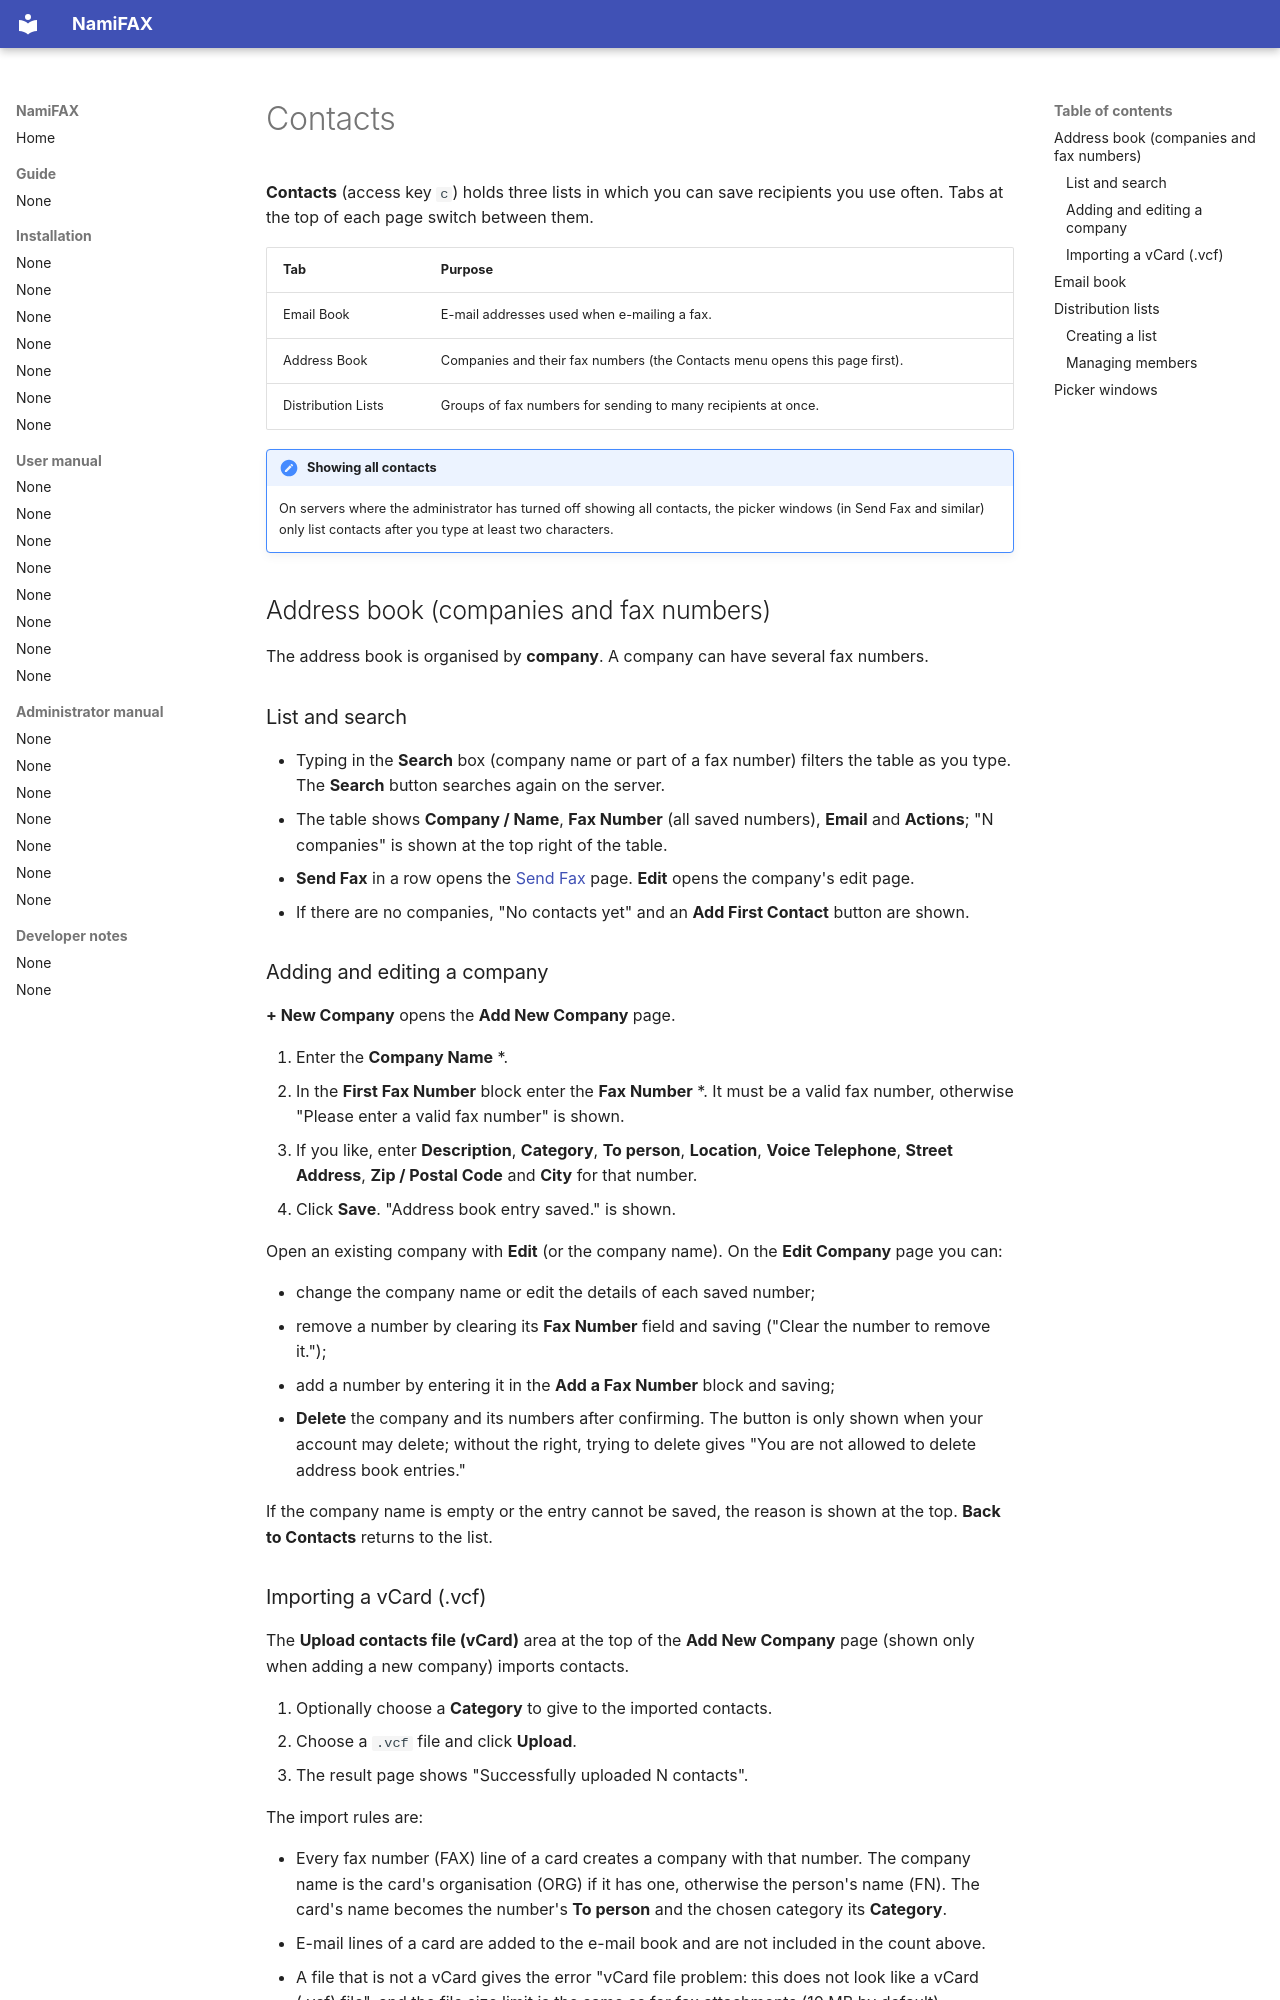

repository: search5/nami-fax · page: en/manual/contacts/index.html · generator: mkdocs

# Contacts

**Contacts** (access key `c`) holds three lists in which you can save recipients you use often. Tabs at the top of each page switch between them.

| Tab | Purpose |
|---|---|
| Email Book | E-mail addresses used when e-mailing a fax. |
| Address Book | Companies and their fax numbers (the Contacts menu opens this page first). |
| Distribution Lists | Groups of fax numbers for sending to many recipients at once. |

!!! note "Showing all contacts"
    On servers where the administrator has turned off showing all contacts, the picker windows (in Send Fax and similar) only list contacts after you type at least two characters.

## Address book (companies and fax numbers)

The address book is organised by **company**. A company can have several fax numbers.

### List and search

- Typing in the **Search** box (company name or part of a fax number) filters the table as you type. The **Search** button searches again on the server.
- The table shows **Company / Name**, **Fax Number** (all saved numbers), **Email** and **Actions**; "N companies" is shown at the top right of the table.
- **Send Fax** in a row opens the [Send Fax](send-fax.md) page. **Edit** opens the company's edit page.
- If there are no companies, "No contacts yet" and an **Add First Contact** button are shown.

### Adding and editing a company

**+ New Company** opens the **Add New Company** page.

1. Enter the **Company Name** *.
2. In the **First Fax Number** block enter the **Fax Number** *. It must be a valid fax number, otherwise "Please enter a valid fax number" is shown.
3. If you like, enter **Description**, **Category**, **To person**, **Location**, **Voice Telephone**, **Street Address**, **Zip / Postal Code** and **City** for that number.
4. Click **Save**. "Address book entry saved." is shown.

Open an existing company with **Edit** (or the company name). On the **Edit Company** page you can:

- change the company name or edit the details of each saved number;
- remove a number by clearing its **Fax Number** field and saving ("Clear the number to remove it.");
- add a number by entering it in the **Add a Fax Number** block and saving;
- **Delete** the company and its numbers after confirming. The button is only shown when your account may delete; without the right, trying to delete gives "You are not allowed to delete address book entries."

If the company name is empty or the entry cannot be saved, the reason is shown at the top. **Back to Contacts** returns to the list.

### Importing a vCard (.vcf)

The **Upload contacts file (vCard)** area at the top of the **Add New Company** page (shown only when adding a new company) imports contacts.

1. Optionally choose a **Category** to give to the imported contacts.
2. Choose a `.vcf` file and click **Upload**.
3. The result page shows "Successfully uploaded N contacts".

The import rules are:

- Every fax number (FAX) line of a card creates a company with that number. The company name is the card's organisation (ORG) if it has one, otherwise the person's name (FN). The card's name becomes the number's **To person** and the chosen category its **Category**.
- E-mail lines of a card are added to the e-mail book and are not included in the count above.
- A file that is not a vCard gives the error "vCard file problem: this does not look like a vCard (.vcf) file", and the file size limit is the same as for fax attachments (10 MB by default).
